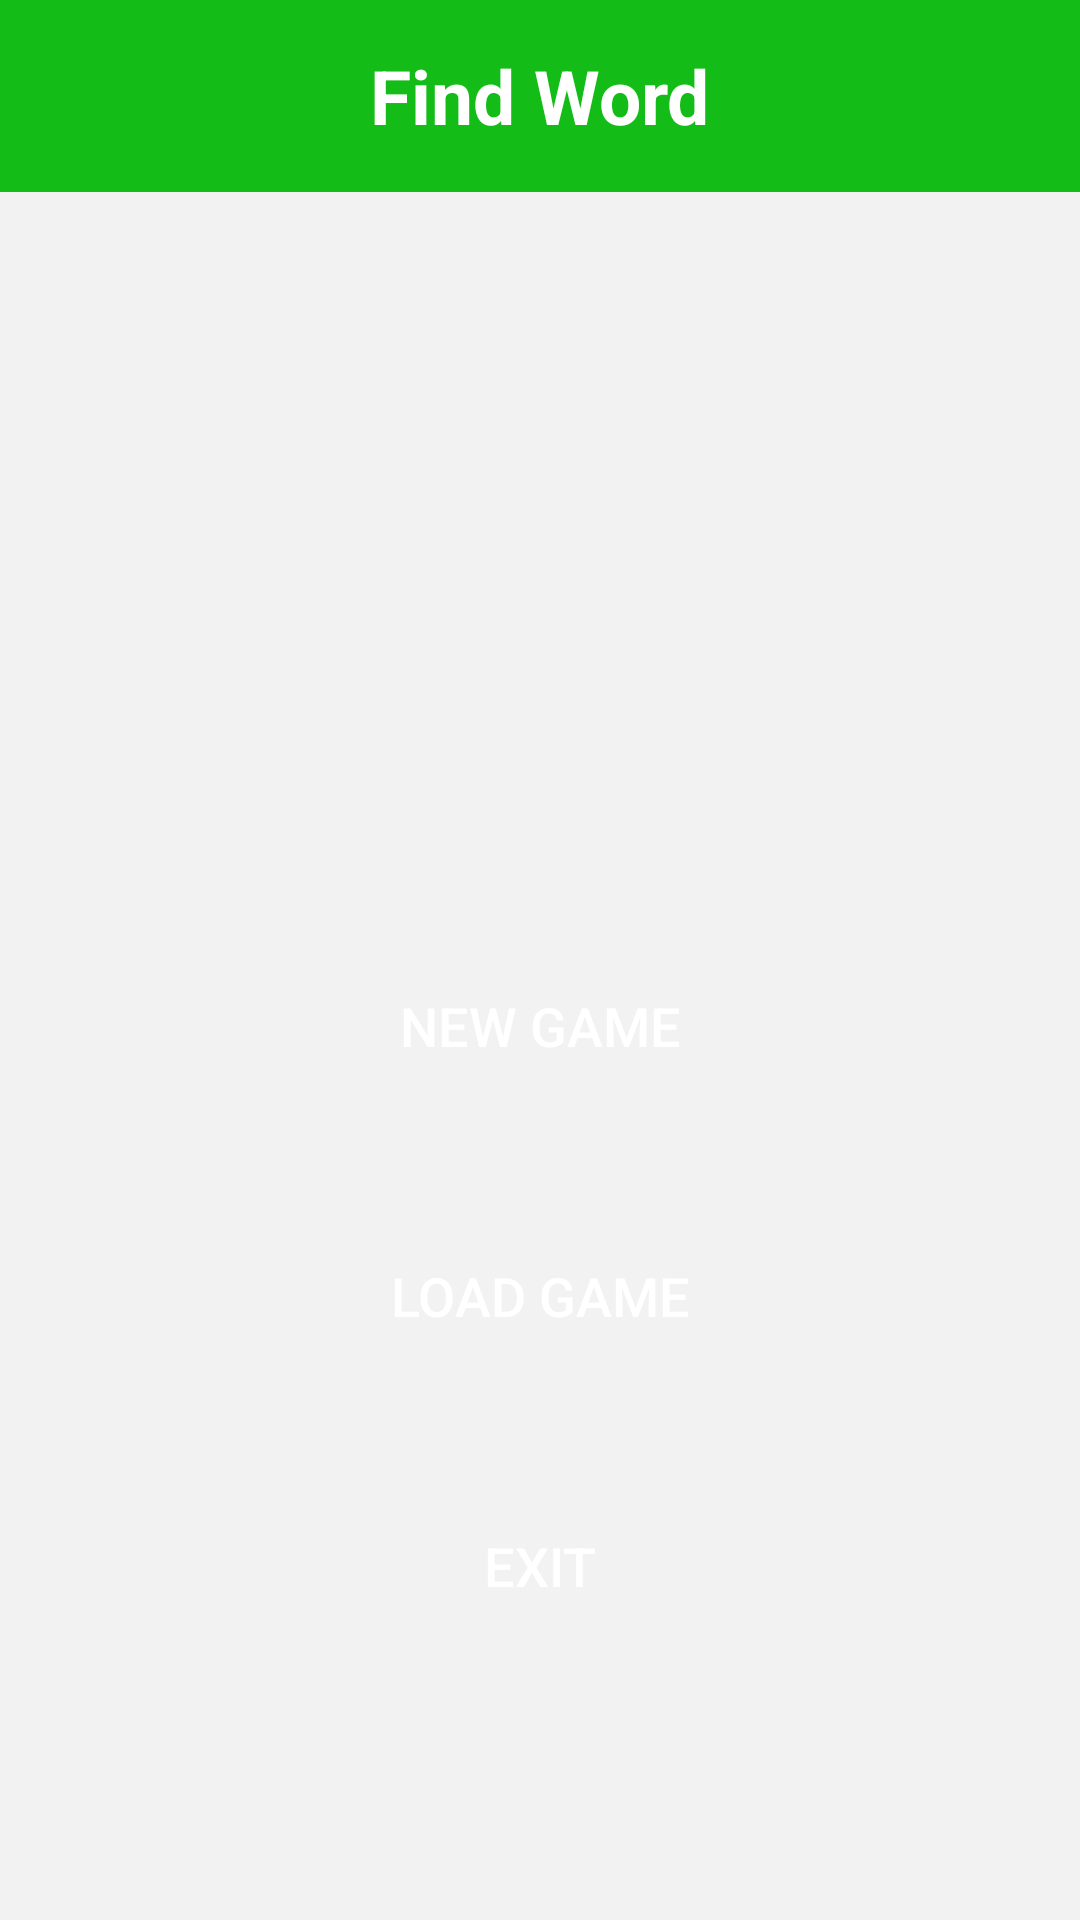

Write the Android layout XML for this screen, with the resource values it uses.
<!-- AndroidManifest.xml: application theme Theme.FindWordByPhoto -->
<!-- res/layout/activity_start.xml -->
<?xml version="1.0" encoding="utf-8"?>
<LinearLayout xmlns:android="http://schemas.android.com/apk/res/android"
    xmlns:app="http://schemas.android.com/apk/res-auto"
    android:orientation="vertical"
    android:layout_width="match_parent"
    android:layout_height="match_parent">

    <com.google.android.material.appbar.AppBarLayout
        android:layout_width="match_parent"
        android:layout_height="wrap_content"
        android:theme="@style/AppTheme.AppBarOverlay">

        <androidx.appcompat.widget.Toolbar
            android:id="@+id/toolbar"
            android:layout_width="match_parent"
            android:layout_height="?attr/actionBarSize"
            android:background="#13BC16"
            app:popupTheme="@style/AppTheme.PopupOverlay">

            
            <TextView
                android:layout_width="wrap_content"
                android:layout_height="wrap_content"
                android:text="Find Word"
                android:textSize="25dp"
                android:textColor="@color/white"
                android:textStyle="bold"
                android:layout_gravity="center"/>
        </androidx.appcompat.widget.Toolbar>

    </com.google.android.material.appbar.AppBarLayout>

    <FrameLayout
        android:layout_width="match_parent"
        android:layout_height="match_parent"
        android:orientation="vertical"
        android:gravity="center"
        android:background="#F2F2F2"
        app:layout_behavior="@string/appbar_scrolling_view_behavior">

        <LinearLayout
            android:layout_width="match_parent"
            android:layout_height="match_parent"
            android:layout_gravity="center"
            android:gravity="center"
            android:orientation="vertical">
            <ImageView
                android:layout_width="200dp"
                android:layout_height="200dp"
                android:layout_marginTop="30dp"
                android:src="@drawable/word"/>
            <androidx.appcompat.widget.AppCompatButton
                android:background="@drawable/simple_button"
                android:id="@+id/newButton"
                android:layout_width="150dp"
                android:layout_height="70dp"
                android:text="New Game"
                android:textSize="18sp"
                android:textColor="#FFFFFF"
                android:layout_centerHorizontal="true"
                android:layout_marginTop="30dp"/>

            <androidx.appcompat.widget.AppCompatButton
                android:id="@+id/loadButton"
                android:layout_width="150dp"
                android:layout_height="70dp"
                android:text="Load Game"
                android:textSize="18sp"
                android:textColor="#FFFFFF"
                android:background="@drawable/simple_button"
                android:layout_below="@id/exitButton"
                android:layout_centerHorizontal="true"
                android:layout_marginTop="20dp"/>

            <androidx.appcompat.widget.AppCompatButton
                android:id="@+id/exitButton"
                android:layout_width="150dp"
                android:layout_height="70dp"
                android:text="Exit"
                android:textSize="18sp"
                android:textColor="#FFFFFF"
                android:background="@drawable/simple_button"
                android:layout_marginTop="20dp"/>
            <Space
                android:layout_width="100dp"
                android:layout_height="100dp"/>
        </LinearLayout>

    </FrameLayout>

</LinearLayout>
<!-- resources referenced by this layout -->
<resources>
  <style name="AppTheme.AppBarOverlay" parent="ThemeOverlay.AppCompat.Dark.ActionBar" />
  <style name="AppTheme.PopupOverlay" parent="ThemeOverlay.AppCompat.Light" />
  <style name="Theme.FindWordByPhoto" parent="Base.Theme.FindWordByPhoto" />
  <style name="Base.Theme.FindWordByPhoto" parent="Theme.Material3.DayNight.NoActionBar">
          
           <item name="colorPrimary">#151515</item>
      </style>
  <!-- not gathered from this repository: default colours our renderer supplied (Android Studio template values) -->
  <color name="white">#FFFFFFFF</color>
</resources>
